Run: headless pygame with SDL's dummy video driver; simulated clock (each Clock.tick advances the game by its frame time, no real sleeping); random seed 0; keys injected as events and as key.get_pressed() state; no mouse input.
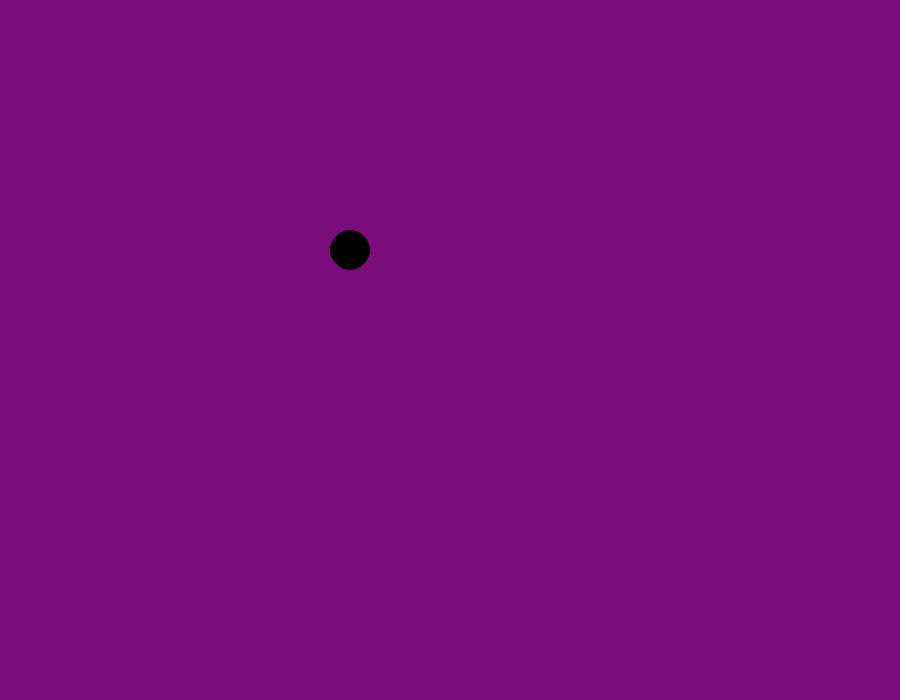
Frame 1 of 4 · flips 1–60 · no input
Frame 2 of 4 · flips 61–180 · tapped SPACE, RETURN · held RIGHT (→), D · screen unchanged from frame 1, image omitted
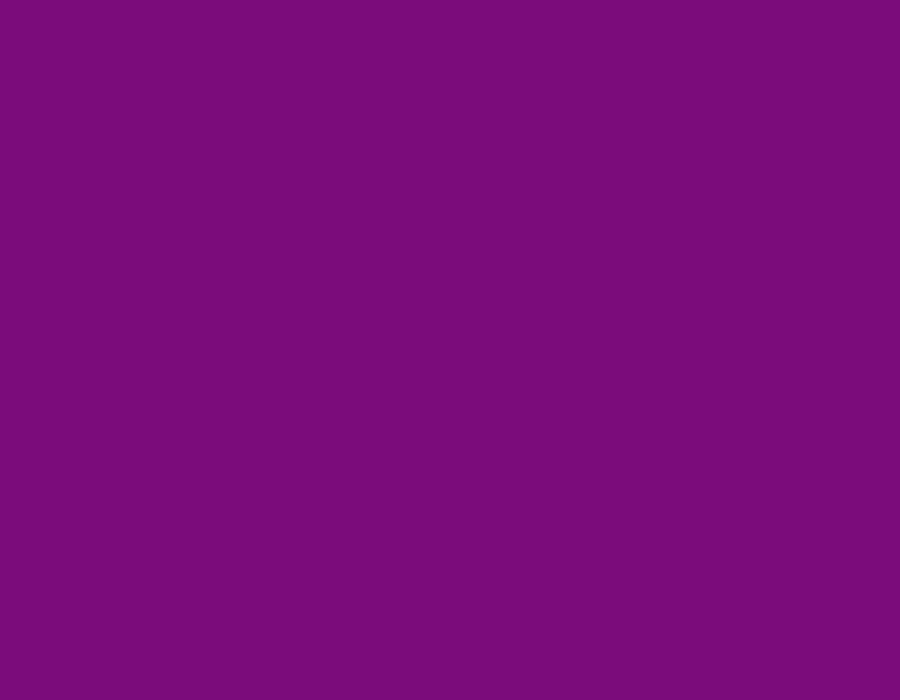
Frame 3 of 4 · flips 181–300 · held DOWN (↓), S
Frame 4 of 4 · flips 301–420 · held LEFT (←), A, UP (↑), W · screen unchanged from frame 3, image omitted

The pygame program that drew these frames:


#comment this shit 
import pygame

pygame.init(); 

#colors 
black = (0, 0, 0) 
white = (123, 12, 123) 

#surface screen size 
size = (900, 700) 
screen = pygame.display.set_mode(size) 

#interface screen title 
pygame.display.set_caption('Flippy bird') 

#boolean T/F to control game logic 
done = False
#clock to control game refresh speed 
clock = pygame.time.Clock() 

x = 350
y = 250

#define global variables to control speed 
x_speed = 0 
y_speed = 0 

#define function to draw circle 
def ball(x,y):
    pygame.draw.circle(screen,black,(x,y),20)

#While logic to keep game running 
while not done: 
    #capture input events so we can act upon them 
    for event in pygame.event.get(): 
        #if user select 'ESC' key or presses windows 'X' top right button
        if event.type == pygame.QUIT:
            done = True

        if event.type == pygame.KEYDOWN:
            if event.key == pygame.K_UP:
                y_speed = -10 
        if event.type == pygame.KEYDOWN:
            if event.key == pygame.K_LEFT:
                x_speed = -5
        if event.type == pygame.KEYUP: 
            if event.key == pygame.K_UP: 
                y_speed = 10 
        if event.type == pygame.KEYUP: 
            if event.key == pygame.K_RIGHT: 
                x_speed = 5 

    #fill screen with color defined above
    screen.fill(white) 
    #call function to draw the ball 
    ball(x,y)
    #Adjust vertical y position 
    y+=y_speed 
    x+=x_speed
    #refresh screen by flipping like a flipbook new animation 
    pygame.display.flip()
    #define times per second this will happen vai clock defined above 
    clock.tick(60) 


    #once logic loop and exit game 
pygame.quit() 
